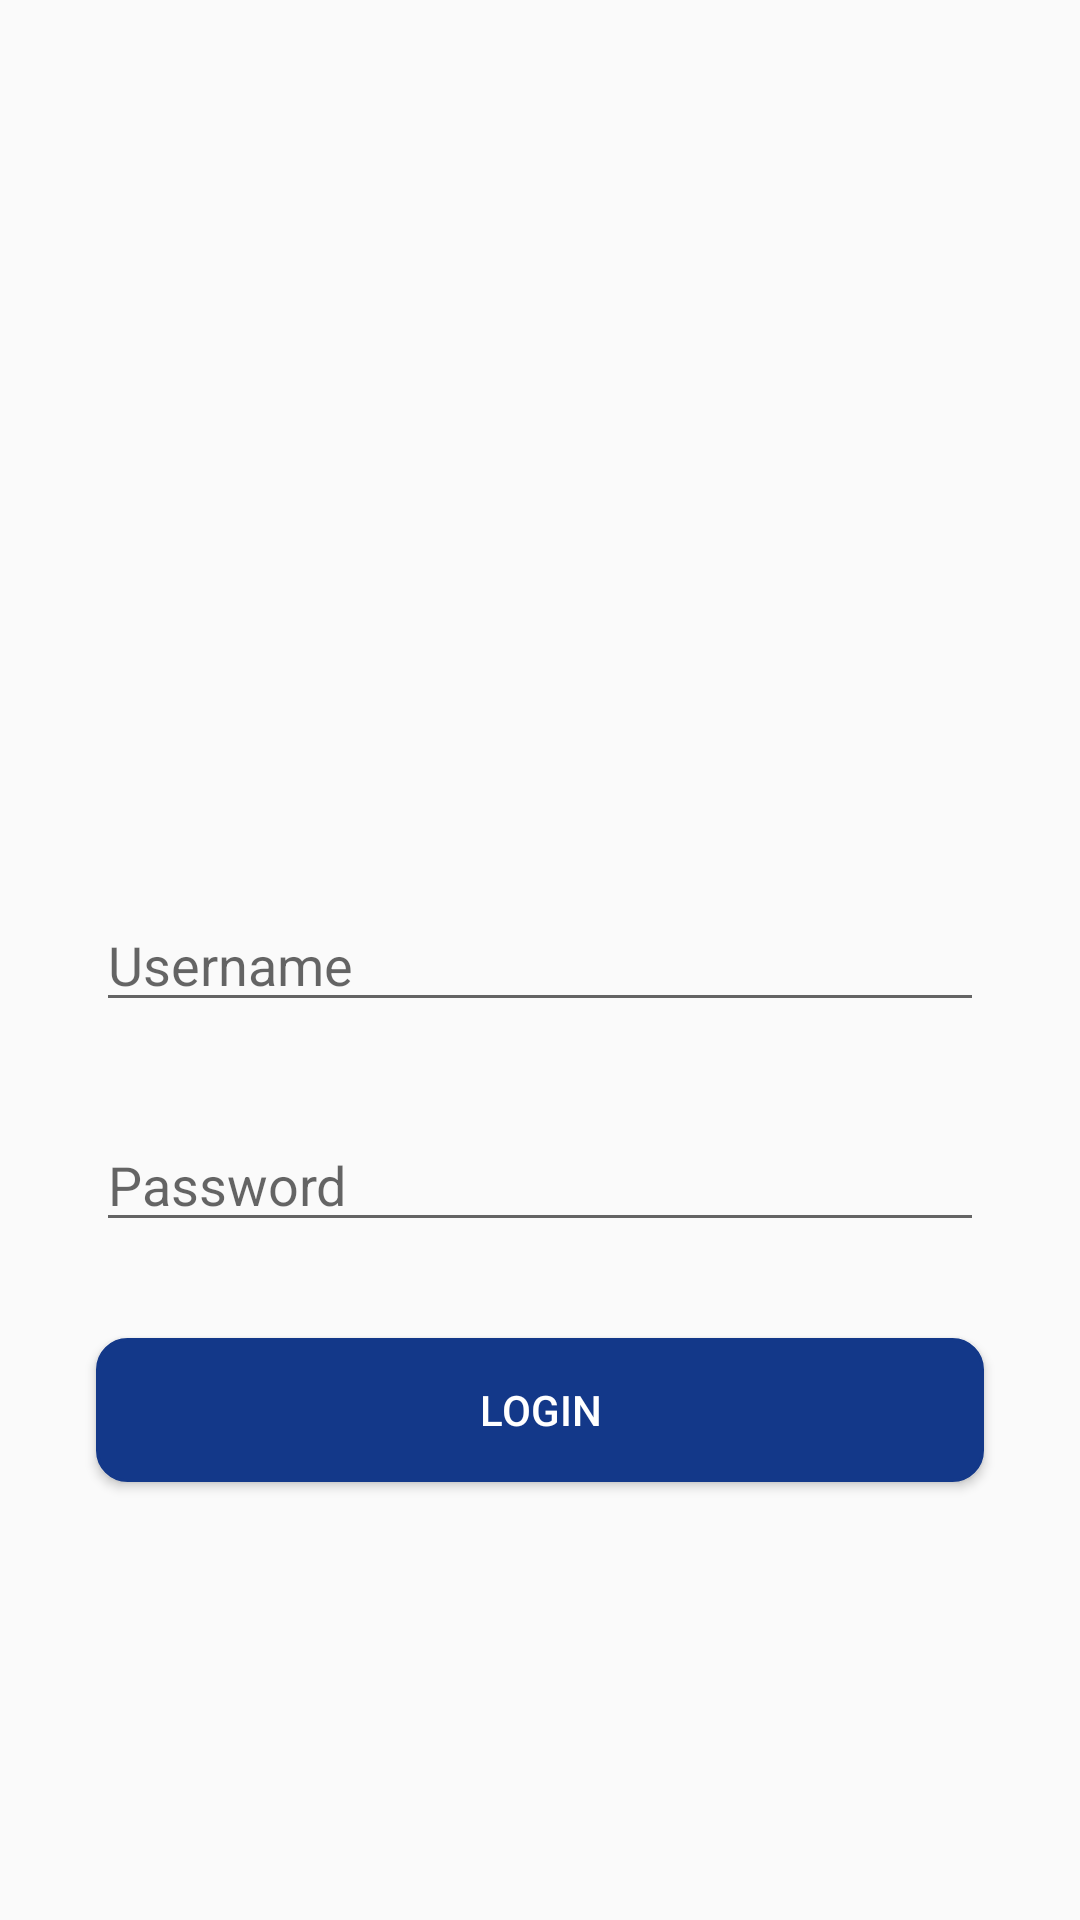

Layout XML and referenced resources for this Android screen:
<!-- AndroidManifest.xml: application theme Theme.Android_KiCoKalender -->
<!-- res/layout/activity_login.xml -->
<?xml version="1.0" encoding="utf-8"?>
<androidx.constraintlayout.widget.ConstraintLayout xmlns:android="http://schemas.android.com/apk/res/android"
    xmlns:app="http://schemas.android.com/apk/res-auto"
    xmlns:tools="http://schemas.android.com/tools"
    android:layout_width="match_parent"
    android:layout_height="match_parent"
    tools:context=".activity.LoginActivity">

    <EditText
        android:id="@+id/editTextUsername"
        android:layout_width="0dp"
        android:layout_height="wrap_content"
        android:layout_marginStart="32dp"
        android:layout_marginEnd="32dp"
        android:ems="10"
        android:hint="Username"
        android:inputType="textEmailAddress"
        android:textColor="@color/black"
        app:layout_constraintBottom_toBottomOf="parent"
        app:layout_constraintEnd_toEndOf="parent"
        app:layout_constraintStart_toStartOf="parent"
        app:layout_constraintTop_toTopOf="parent" />

    <EditText
        android:id="@+id/editTextPassword"
        android:layout_width="0dp"
        android:layout_height="wrap_content"
        android:layout_marginTop="32dp"
        android:ems="10"
        android:hint="Password"
        android:inputType="textPassword"
        android:textColor="@color/black"
        app:layout_constraintEnd_toEndOf="@+id/editTextUsername"
        app:layout_constraintStart_toStartOf="@+id/editTextUsername"
        app:layout_constraintTop_toBottomOf="@+id/editTextUsername" />

    <Button
        android:id="@+id/button_login_page"
        android:layout_width="0dp"
        android:layout_height="wrap_content"
        android:background="@drawable/background"
        android:backgroundTint="@color/dark_blue"
        android:textColor="@color/white"
        android:layout_marginTop="32dp"
        android:text="Login"
        app:layout_constraintEnd_toEndOf="@+id/editTextPassword"
        app:layout_constraintStart_toStartOf="@+id/editTextPassword"
        app:layout_constraintTop_toBottomOf="@+id/editTextPassword" />
</androidx.constraintlayout.widget.ConstraintLayout>
<!-- resources referenced by this layout -->
<resources>
  <color name="black">#FF000000</color>
  <color name="dark_blue">#133889</color>
  <color name="white">#FFFFFFFF</color>
  <!-- drawable background (drawable) -->
  <?xml version="1.0" encoding="utf-8"?>
  <shape xmlns:android="http://schemas.android.com/apk/res/android">
      <solid android:color="@android:color/white" />
      <stroke android:width="1dip" android:color="@color/black"/>
      <corners android:radius="10dp"/>
      <padding android:left="10dp" android:top="10dp" android:right="10dp"
          android:bottom="10dp" />
  </shape>
  <style name="Theme.Android_KiCoKalender" parent="Theme.AppCompat.Light.NoActionBar">
      </style>
</resources>
